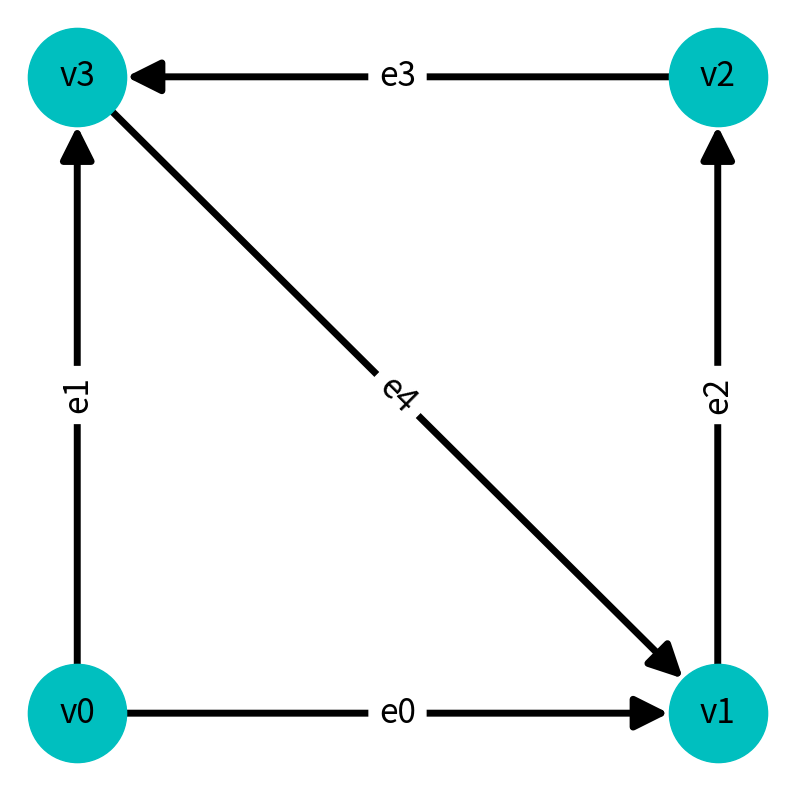

This chart was generated by the following Python code:
import matplotlib.pyplot as plt
import networkx as nx
from typing import NamedTuple


class Point(NamedTuple):
    x: float
    y: float

def defineGraph() -> tuple[nx.DiGraph, dict[str, Point], dict[tuple[str, str], str]]:
    """
    グラフの定義

    Returns
    ---
    G,nodeLocations,edgeLabels

    G nx.DiGraph グラフ
    nodeLocations 頂点の一覧
    edgeLabels 辺のラベル
    """
    # 頂点の定義
    nodeList: list[str] = ["v0", "v1", "v2", "v3"]
    # 頂点の位置座標
    nodeLocations: dict[str, Point] = {
        "v0": Point(0.2, 0.2),
        "v1": Point(0.8, 0.2),
        "v2": Point(0.8, 0.8),
        "v3": Point(0.2, 0.8),
    }
    # 弧の定義
    edgeList: list[tuple[str, str]] = [
        ("v0", "v1"),
        ("v0", "v3"),
        ("v1", "v2"),
        ("v2", "v3"),
        ("v3", "v1"),
    ]
    # 弧のラベル
    edgeLabels = dict()
    c = 0
    for e in edgeList:
        edgeLabels[e] = f"e{c}"
        c += 1

    G = nx.DiGraph()  # 有向グラフを定義
    G.add_nodes_from(nodeList)  # 頂点を定義
    G.add_edges_from(edgeList)  # 辺を定義
    nx.set_edge_attributes(G, edgeLabels, "edge")  # 辺の定義
    return G, nodeLocations, edgeLabels

def drawGraph(
    G: nx.DiGraph,
    nodeLocations: dict[str, Point],
    edgeLabels: dict[tuple[str, str], str],
) -> None:
    """
    作図
    """
    # 準備
    font_size = 24
    node_size = 5000
    edge_width = 5.0
    node_color = "c"
    arrowsize = 50
    fig,ax = plt.subplots(figsize=(10, 10), facecolor="white")

    # 頂点を描く
    nx.draw_networkx_nodes(G, nodeLocations, node_size=node_size, node_color=node_color,ax=ax)
    nx.draw_networkx_labels(G, nodeLocations, font_size=font_size,ax=ax)
    nx.draw_networkx_edges(
        G,
        nodeLocations,
        width=edge_width,
        arrows=True,
        arrowsize=arrowsize,
        node_size=node_size,
        ax=ax
    )
    # 辺を描く
    nx.draw_networkx_edge_labels(
        G, nodeLocations, edge_labels=edgeLabels, font_size=font_size,ax=ax
    )
    ax.axis("off")
    plt.show()


if __name__ == "__main__":
    G, nodeLocations, edgeLabels = defineGraph()
    drawGraph(G, nodeLocations, edgeLabels)
    nx.write_pajek(G, "sampleDiGraph.net")
    G.edges(data=True)
